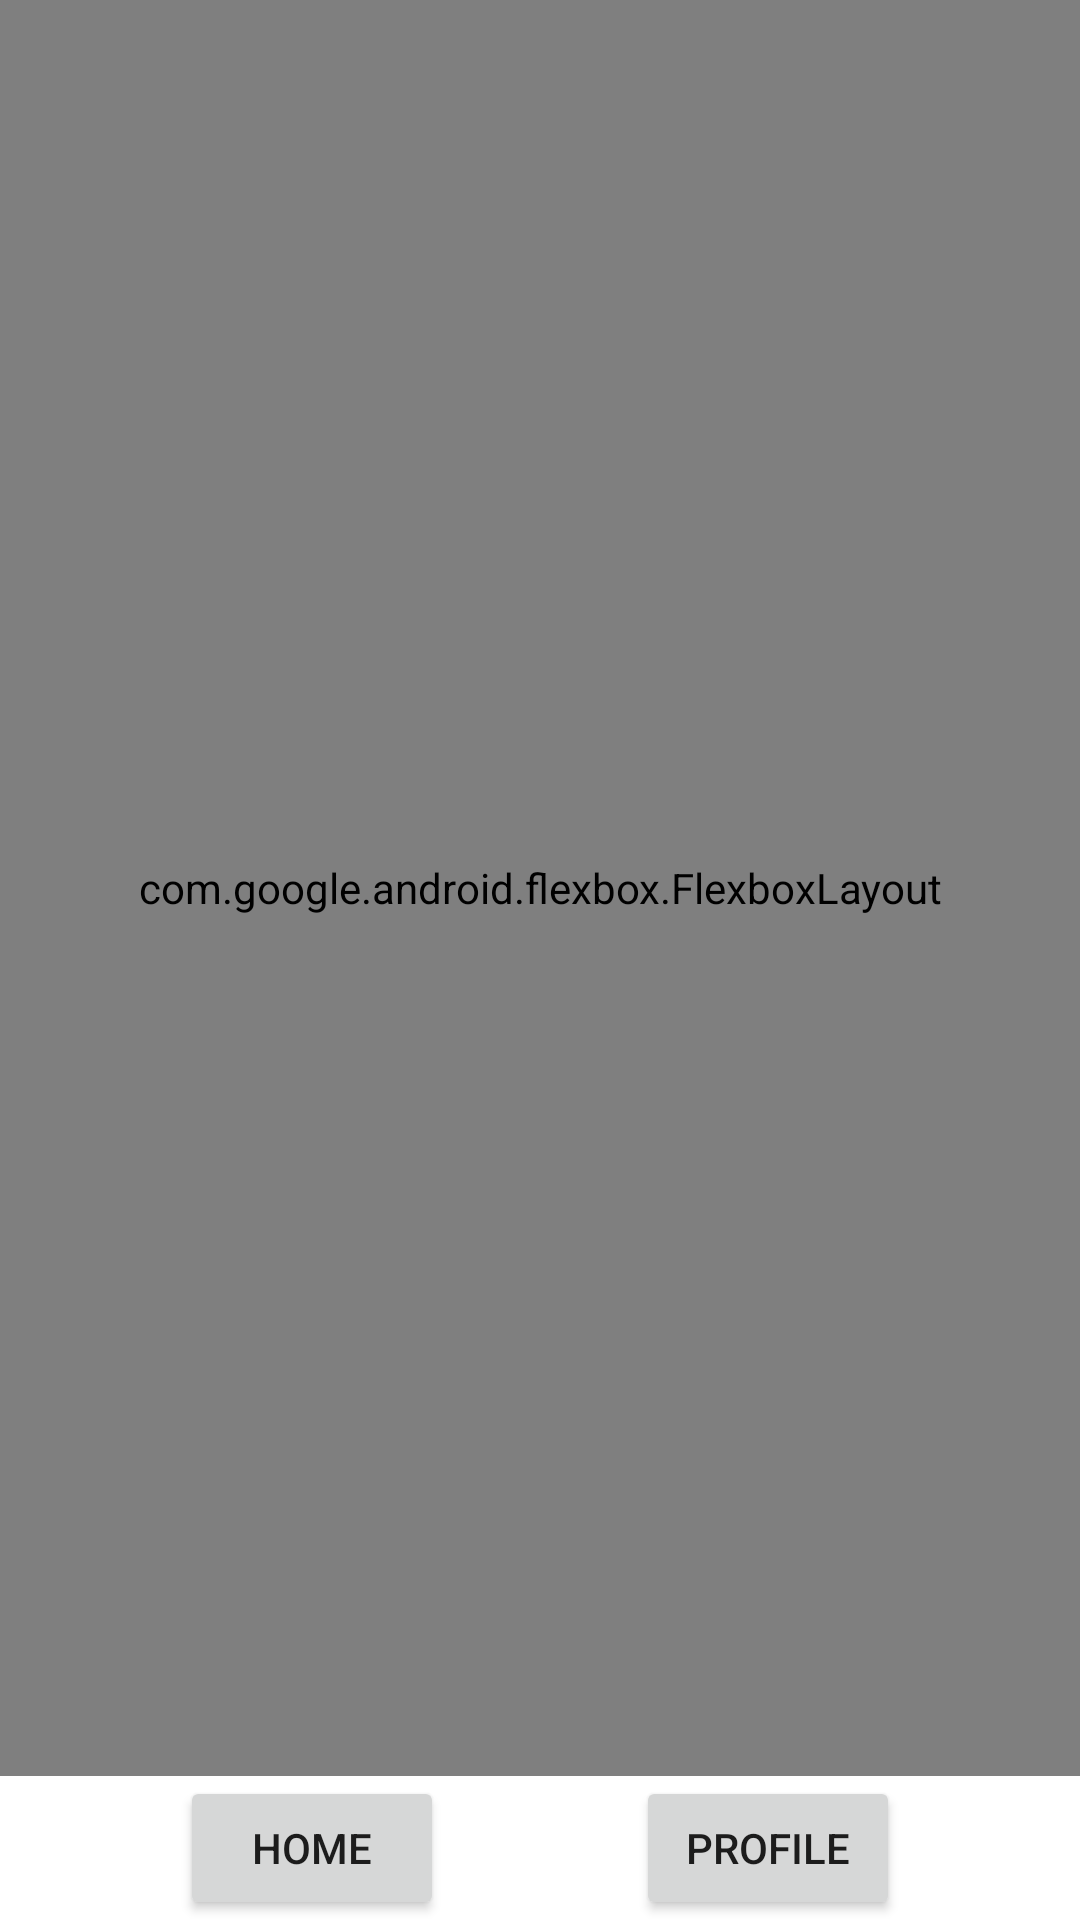

This screen was rendered from an Android layout file. Write that file and the resources it references.
<!-- AndroidManifest.xml: application theme Theme.APPCourseFinalProj -->
<!-- res/layout/activity_profile.xml -->
<?xml version="1.0" encoding="utf-8"?>
<androidx.constraintlayout.widget.ConstraintLayout xmlns:android="http://schemas.android.com/apk/res/android"
    xmlns:app="http://schemas.android.com/apk/res-auto"
    xmlns:tools="http://schemas.android.com/tools"
    android:layout_width="match_parent"
    android:layout_height="match_parent"
    tools:context=".ProfileActivity">

    <com.google.android.flexbox.FlexboxLayout
        android:id="@+id/flexboxLayout"
        android:layout_width="match_parent"
        android:layout_height="match_parent"
        android:layout_marginBottom="48dp"
        android:background="#2500CDD4"
        app:alignContent="stretch"
        app:alignItems="stretch"
        app:flexDirection="column"
        app:flexWrap="wrap"
        app:justifyContent="center"
        app:layout_constraintBottom_toBottomOf="parent"
        app:layout_constraintTop_toTopOf="parent">

        <ImageView
            android:id="@+id/imageView"
            android:layout_width="200dp"
            android:layout_height="200dp"
            app:srcCompat="@drawable/user" />

        <TextView
            android:id="@+id/userName"
            android:layout_width="wrap_content"
            android:layout_height="wrap_content"
            android:text="匿名者"
            android:textSize="25sp"
            app:layout_alignSelf="center"
            tools:layout_editor_absoluteX="184dp"
            tools:layout_editor_absoluteY="362dp" />

        <EditText
            android:id="@+id/editTextTextPersonName"
            android:layout_width="wrap_content"
            android:layout_height="wrap_content"
            android:ems="10"
            android:hint="name"
            android:inputType="textPersonName"
            tools:layout_editor_absoluteY="381dp" />

        <Button
            android:id="@+id/btnChangeName"
            android:layout_width="wrap_content"
            android:layout_height="wrap_content"
            android:text="更改名字"
            tools:layout_editor_absoluteY="426dp" />

        <Button
            android:id="@+id/signOut"
            android:layout_width="wrap_content"
            android:layout_height="wrap_content"
            android:text="SignOut"
            app:layout_alignSelf="center"
            tools:layout_editor_absoluteY="56dp" />


    </com.google.android.flexbox.FlexboxLayout>

    <Button
        android:id="@+id/btnHome"
        android:layout_width="wrap_content"
        android:layout_height="wrap_content"
        android:layout_marginStart="60dp"
        android:layout_marginLeft="60dp"
        android:text="Home"
        app:layout_constraintStart_toStartOf="parent"
        app:layout_constraintTop_toBottomOf="@+id/flexboxLayout" />

    <Button
        android:id="@+id/btnProfile"
        android:layout_width="wrap_content"
        android:layout_height="wrap_content"
        android:layout_marginEnd="60dp"
        android:layout_marginRight="60dp"
        android:text="Profile"
        app:layout_constraintEnd_toEndOf="parent"
        app:layout_constraintTop_toBottomOf="@+id/flexboxLayout" />




</androidx.constraintlayout.widget.ConstraintLayout>
<!-- resources referenced by this layout -->
<resources>
  <style name="Theme.APPCourseFinalProj" parent="Theme.MaterialComponents.DayNight.DarkActionBar">
          
          <item name="colorPrimary">@color/purple_500</item>
          <item name="colorPrimaryVariant">@color/purple_700</item>
          <item name="colorOnPrimary">@color/white</item>
          
          <item name="colorSecondary">@color/teal_200</item>
          <item name="colorSecondaryVariant">@color/teal_700</item>
          <item name="colorOnSecondary">@color/black</item>
          
          <item name="android:statusBarColor" tools:targetApi="l">?attr/colorPrimaryVariant</item>
          
      </style>
  <!-- not gathered from this repository: default colours our renderer supplied (Android Studio template values) -->
  <color name="purple_500">#FF6200EE</color>
  <color name="purple_700">#FF3700B3</color>
  <color name="teal_200">#FF03DAC5</color>
  <color name="teal_700">#FF018786</color>
  <color name="black">#FF000000</color>
  <color name="white">#FFFFFFFF</color>
</resources>
